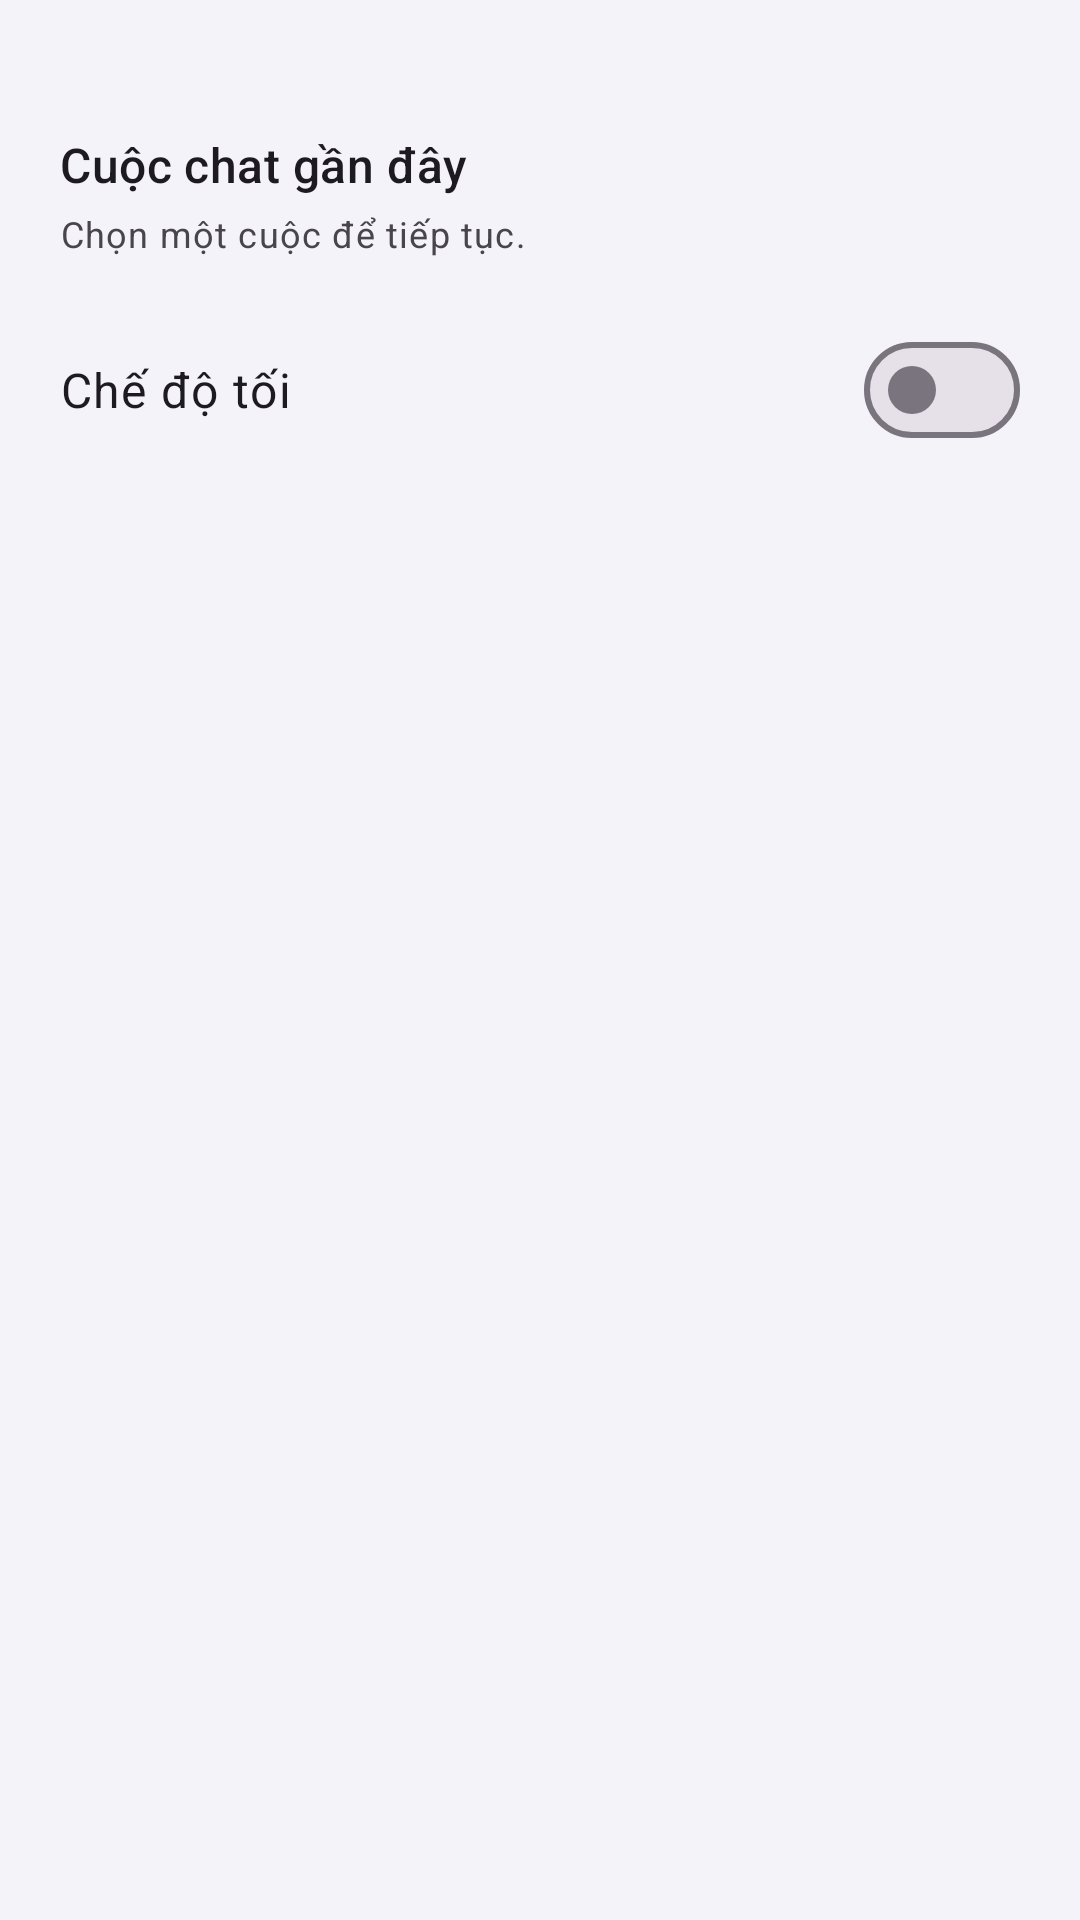

Android layout source for this screen:
<!-- AndroidManifest.xml: application theme Theme.ChatBot -->
<!-- res/layout/nav_drawer_chat_header.xml -->
<?xml version="1.0" encoding="utf-8"?>
<LinearLayout xmlns:android="http://schemas.android.com/apk/res/android"
    xmlns:tools="http://schemas.android.com/tools"
    android:layout_width="match_parent"
    android:layout_height="wrap_content"
    android:orientation="vertical"
    android:paddingStart="20dp"
    android:paddingTop="44dp"
    android:paddingEnd="20dp"
    android:paddingBottom="12dp">

    <TextView
        android:layout_width="match_parent"
        android:layout_height="wrap_content"
        android:text="@string/chat_recent_threads"
        android:textAppearance="?attr/textAppearanceTitleMedium"
        tools:text="Cuộc chat gần đây" />

    <TextView
        android:layout_width="match_parent"
        android:layout_height="wrap_content"
        android:layout_marginTop="4dp"
        android:text="@string/chat_drawer_hint"
        android:textAppearance="?attr/textAppearanceBodySmall"
        android:textColor="?attr/colorOnSurfaceVariant" />

    <LinearLayout
        android:layout_width="match_parent"
        android:layout_height="wrap_content"
        android:layout_marginTop="20dp"
        android:gravity="center_vertical"
        android:orientation="horizontal">

        <TextView
            android:layout_width="0dp"
            android:layout_height="wrap_content"
            android:layout_weight="1"
            android:text="@string/theme_dark_mode"
            android:textAppearance="?attr/textAppearanceBodyLarge" />

        <com.google.android.material.materialswitch.MaterialSwitch
            android:id="@+id/switch_dark_theme"
            android:layout_width="wrap_content"
            android:layout_height="wrap_content"
            android:contentDescription="@string/theme_dark_mode" />
    </LinearLayout>
</LinearLayout>
<!-- resources referenced by this layout -->
<resources>
  <string name="chat_drawer_hint">Chọn một cuộc để tiếp tục.</string>
  <string name="chat_recent_threads">Cuộc chat gần đây</string>
  <string name="theme_dark_mode">Chế độ tối</string>
  <style name="Theme.ChatBot" parent="Base.Theme.ChatBot" />
  <style name="Base.Theme.ChatBot" parent="Theme.Material3.DayNight.NoActionBar">
          <item name="colorPrimary">#FF5C6BC0</item>
          <item name="colorOnPrimary">#FFFFFFFF</item>
          <item name="colorPrimaryContainer">#FFE8EAFF</item>
          <item name="colorOnPrimaryContainer">#FF1A237E</item>
          <item name="android:colorBackground">@color/chat_screen_bg</item>
          <item name="colorSurface">@color/chat_composer_surface</item>
          <item name="colorSurfaceContainerLow">@color/chat_input_fill</item>
      </style>
  <color name="chat_screen_bg">#FFF5F3FA</color>
  <color name="chat_composer_surface">#FFFDFCFE</color>
  <color name="chat_input_fill">#FFF0EDF8</color>
</resources>
